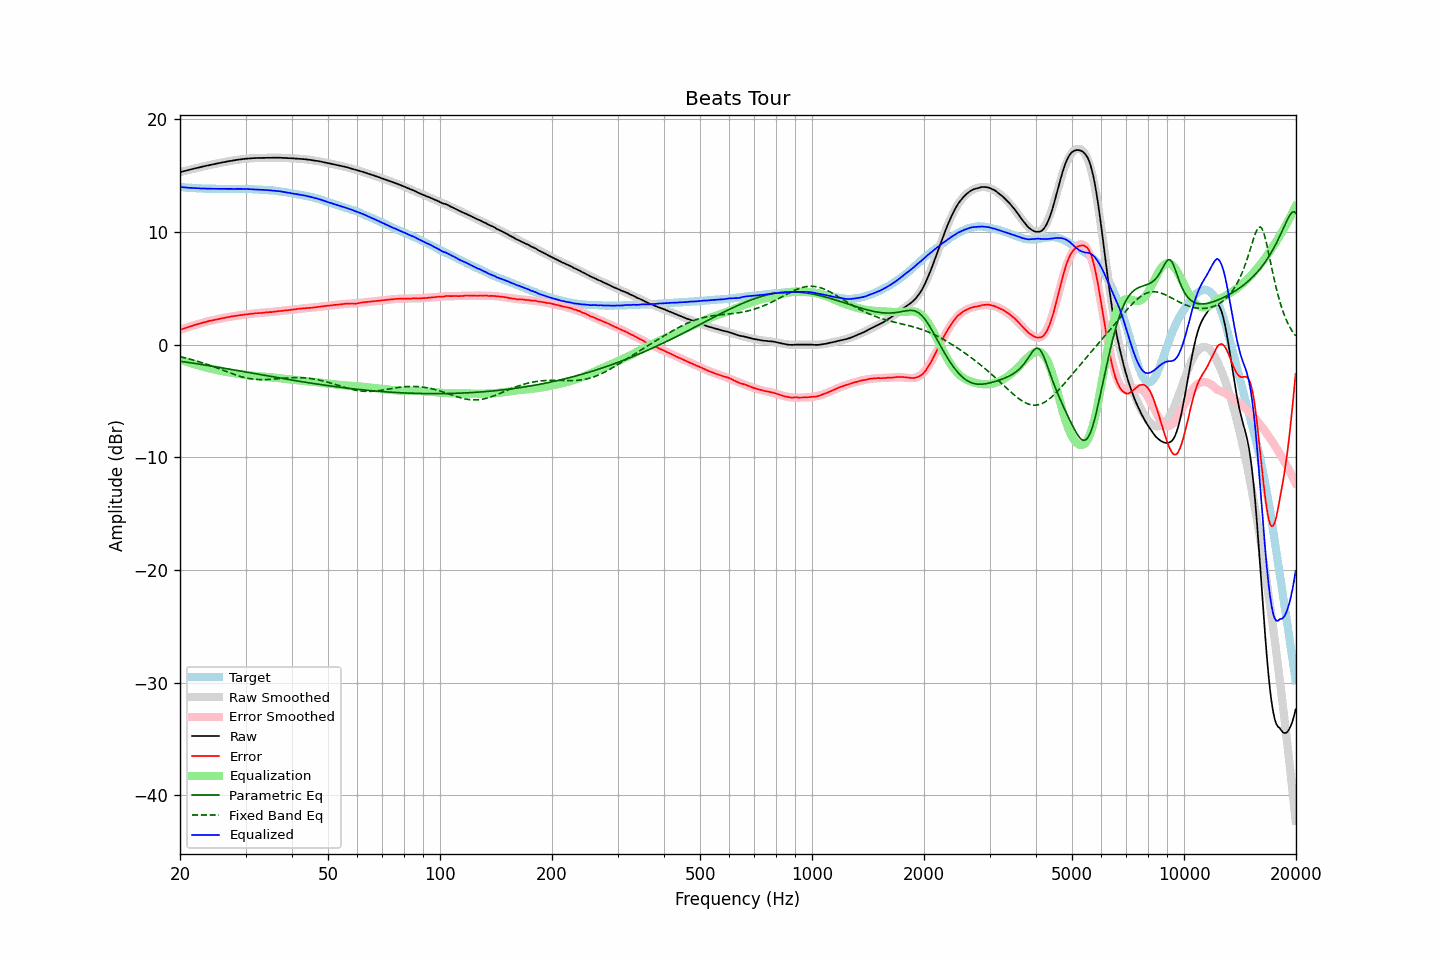

Data behind this chart, as committed beside it:
frequency, raw, error, smoothed, error_smoothed, equalization, parametric_eq, fixed_band_eq, equalized_raw, equalized_smoothed, target
20.00, 15.31, 1.32, 15.31, 1.31, -1.31, -1.47, -1.07, 14.00, 13.99, 13.99
20.20, 15.34, 1.36, 15.34, 1.36, -1.36, -1.49, -1.10, 13.98, 13.98, 13.98
20.40, 15.38, 1.41, 15.38, 1.41, -1.41, -1.51, -1.14, 13.97, 13.97, 13.97
20.61, 15.41, 1.45, 15.42, 1.46, -1.46, -1.53, -1.17, 13.95, 13.95, 13.96
20.81, 15.45, 1.51, 15.45, 1.51, -1.51, -1.55, -1.21, 13.94, 13.94, 13.94
21.02, 15.48, 1.56, 15.49, 1.56, -1.56, -1.57, -1.24, 13.93, 13.93, 13.93
21.23, 15.52, 1.61, 15.52, 1.60, -1.60, -1.59, -1.28, 13.92, 13.92, 13.92
21.44, 15.56, 1.64, 15.56, 1.65, -1.65, -1.62, -1.32, 13.91, 13.91, 13.92
21.66, 15.59, 1.69, 15.59, 1.69, -1.69, -1.64, -1.35, 13.90, 13.90, 13.90
21.87, 15.63, 1.73, 15.63, 1.74, -1.74, -1.66, -1.40, 13.90, 13.89, 13.90
22.09, 15.66, 1.78, 15.66, 1.78, -1.78, -1.68, -1.44, 13.88, 13.89, 13.88
22.31, 15.70, 1.82, 15.70, 1.82, -1.82, -1.70, -1.48, 13.88, 13.88, 13.88
22.54, 15.73, 1.86, 15.73, 1.86, -1.86, -1.73, -1.52, 13.87, 13.87, 13.87
22.76, 15.76, 1.89, 15.77, 1.90, -1.90, -1.75, -1.57, 13.86, 13.87, 13.87
22.99, 15.80, 1.94, 15.80, 1.94, -1.94, -1.77, -1.61, 13.86, 13.86, 13.86
23.22, 15.83, 1.99, 15.83, 1.98, -1.98, -1.80, -1.66, 13.85, 13.86, 13.85
23.45, 15.86, 2.01, 15.87, 2.02, -2.02, -1.82, -1.71, 13.85, 13.85, 13.85
23.69, 15.90, 2.06, 15.90, 2.05, -2.05, -1.84, -1.76, 13.85, 13.84, 13.84
23.92, 15.93, 2.10, 15.93, 2.09, -2.09, -1.86, -1.81, 13.84, 13.84, 13.83
24.16, 15.96, 2.12, 15.96, 2.12, -2.12, -1.89, -1.86, 13.84, 13.84, 13.84
24.40, 15.99, 2.15, 15.99, 2.16, -2.16, -1.91, -1.91, 13.84, 13.83, 13.84
24.65, 16.02, 2.18, 16.02, 2.19, -2.19, -1.94, -1.96, 13.83, 13.83, 13.84
24.89, 16.05, 2.22, 16.05, 2.22, -2.22, -1.96, -2.02, 13.83, 13.83, 13.84
25.14, 16.08, 2.26, 16.08, 2.25, -2.25, -1.98, -2.07, 13.83, 13.83, 13.82
25.39, 16.10, 2.28, 16.11, 2.28, -2.28, -2.01, -2.12, 13.82, 13.83, 13.82
25.65, 16.13, 2.31, 16.14, 2.31, -2.31, -2.03, -2.18, 13.82, 13.82, 13.82
25.91, 16.16, 2.34, 16.16, 2.34, -2.34, -2.06, -2.23, 13.82, 13.82, 13.82
26.16, 16.19, 2.37, 16.19, 2.37, -2.37, -2.08, -2.29, 13.82, 13.82, 13.83
26.43, 16.21, 2.39, 16.22, 2.39, -2.39, -2.10, -2.34, 13.82, 13.82, 13.82
26.69, 16.24, 2.42, 16.24, 2.42, -2.42, -2.13, -2.40, 13.82, 13.82, 13.82
26.96, 16.27, 2.45, 16.27, 2.45, -2.45, -2.15, -2.45, 13.82, 13.82, 13.82
27.23, 16.29, 2.47, 16.29, 2.47, -2.47, -2.18, -2.51, 13.82, 13.82, 13.82
27.50, 16.32, 2.51, 16.32, 2.50, -2.50, -2.20, -2.56, 13.82, 13.82, 13.81
27.77, 16.34, 2.52, 16.34, 2.52, -2.52, -2.23, -2.61, 13.82, 13.82, 13.82
28.05, 16.36, 2.54, 16.37, 2.54, -2.54, -2.25, -2.66, 13.82, 13.82, 13.82
28.33, 16.39, 2.56, 16.39, 2.57, -2.57, -2.28, -2.71, 13.83, 13.82, 13.83
28.62, 16.41, 2.59, 16.41, 2.59, -2.59, -2.30, -2.75, 13.83, 13.82, 13.82
28.90, 16.43, 2.60, 16.43, 2.61, -2.61, -2.33, -2.80, 13.82, 13.82, 13.83
29.19, 16.45, 2.62, 16.45, 2.63, -2.63, -2.35, -2.84, 13.82, 13.82, 13.83
29.48, 16.47, 2.65, 16.47, 2.65, -2.65, -2.38, -2.88, 13.82, 13.82, 13.82
29.78, 16.49, 2.67, 16.48, 2.67, -2.67, -2.40, -2.91, 13.82, 13.82, 13.82
30.08, 16.50, 2.68, 16.50, 2.69, -2.69, -2.43, -2.95, 13.82, 13.81, 13.82
30.38, 16.51, 2.71, 16.51, 2.70, -2.70, -2.45, -2.98, 13.81, 13.81, 13.80
30.68, 16.52, 2.72, 16.52, 2.72, -2.72, -2.48, -3.00, 13.80, 13.80, 13.80
30.99, 16.53, 2.73, 16.53, 2.73, -2.73, -2.50, -3.03, 13.80, 13.80, 13.80
31.30, 16.54, 2.75, 16.54, 2.75, -2.75, -2.53, -3.05, 13.79, 13.79, 13.79
31.61, 16.55, 2.76, 16.55, 2.77, -2.77, -2.55, -3.07, 13.79, 13.78, 13.79
31.93, 16.56, 2.80, 16.55, 2.78, -2.78, -2.58, -3.08, 13.78, 13.78, 13.76
32.24, 16.56, 2.79, 16.56, 2.79, -2.79, -2.61, -3.09, 13.77, 13.77, 13.77
32.57, 16.56, 2.81, 16.56, 2.80, -2.80, -2.63, -3.10, 13.76, 13.76, 13.75
32.89, 16.56, 2.81, 16.57, 2.82, -2.82, -2.66, -3.10, 13.75, 13.75, 13.75
33.22, 16.56, 2.82, 16.57, 2.83, -2.83, -2.68, -3.10, 13.73, 13.74, 13.74
33.55, 16.57, 2.83, 16.58, 2.84, -2.84, -2.71, -3.10, 13.73, 13.74, 13.74
33.89, 16.58, 2.86, 16.58, 2.85, -2.85, -2.73, -3.10, 13.73, 13.73, 13.72
34.23, 16.58, 2.87, 16.58, 2.86, -2.86, -2.76, -3.09, 13.72, 13.72, 13.71
34.57, 16.58, 2.88, 16.58, 2.88, -2.88, -2.78, -3.09, 13.70, 13.71, 13.70
34.92, 16.58, 2.90, 16.59, 2.89, -2.89, -2.81, -3.08, 13.69, 13.70, 13.69
35.27, 16.58, 2.88, 16.59, 2.90, -2.90, -2.83, -3.07, 13.68, 13.68, 13.70
35.62, 16.59, 2.92, 16.59, 2.92, -2.92, -2.86, -3.05, 13.67, 13.67, 13.67
35.97, 16.59, 2.93, 16.59, 2.93, -2.93, -2.88, -3.04, 13.66, 13.66, 13.67
... 635 more rows
